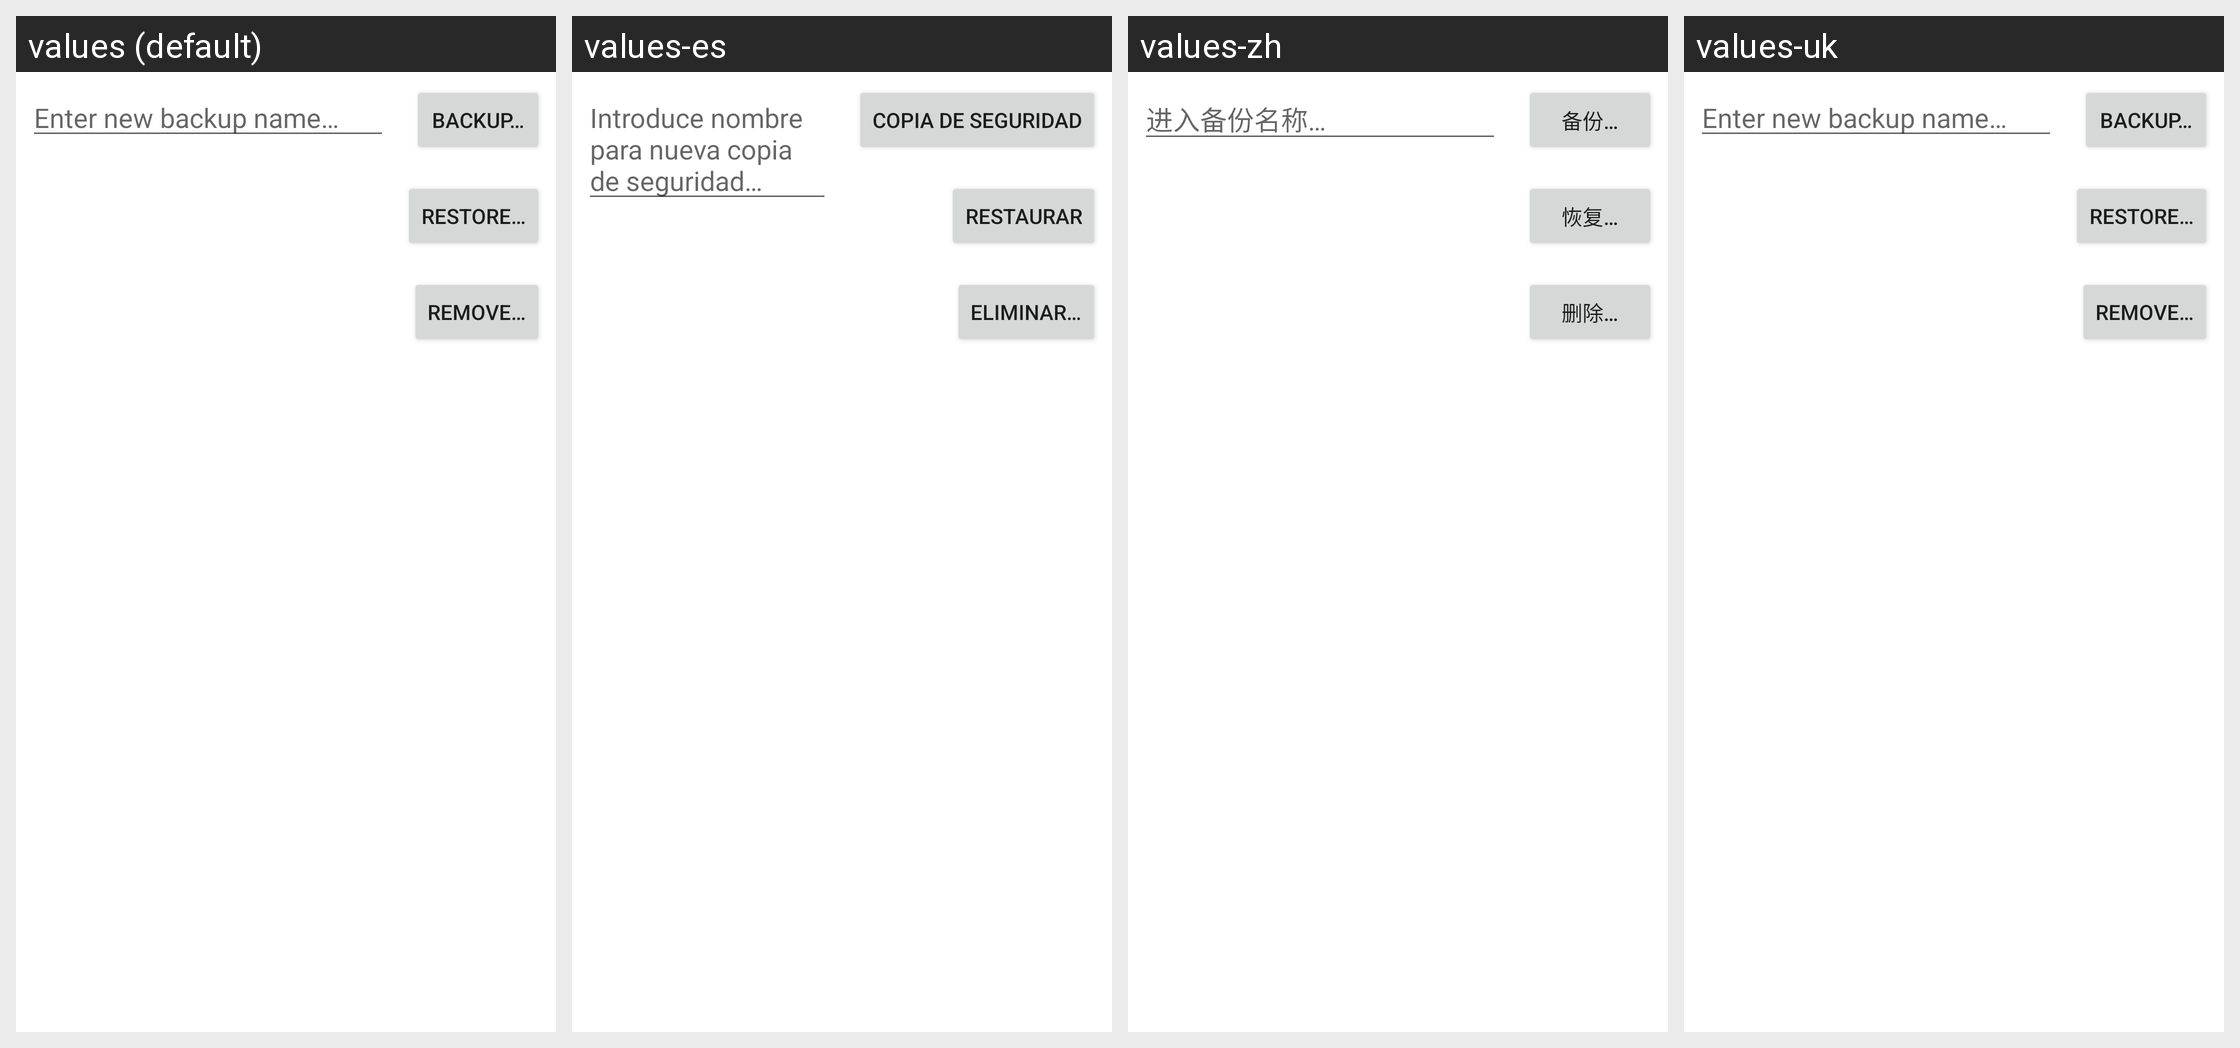

The Android screen above is rendered under several locales of the same app. Produce the string resources it draws, with the default and per-locale values.
Android screen res/layout/backup_screen.xml rendered under 4 locales, left to right: values (default), values-es, values-zh, values-uk. Device: Nexus 5 (rendered at 1080×1920; each locale shown at half size, 540×960, under a caption strip naming it); theme Theme.MaterialComponents.DayNight.NoActionBar.
Other locales in the repository, not shown: values-de, values-fr, values-it, values-iw, values-nl, values-ru.
Strings drawn on this screen, with the default value and each locale's value (text and hints the layout hard-codes, and strings that could not be matched under every locale, appear in the picture but are not listed):

dialog_backup_backup
  values: Backup…
  values-es: Copia de seguridad
  values-zh: 备份…
  values-uk: Backup…  [not translated; the default value is used]

dialog_backup_restore
  values: Restore…
  values-es: Restaurar
  values-zh: 恢复…
  values-uk: Restore…  [not translated; the default value is used]

dialog_backup_remove
  values: Remove…
  values-es: Eliminar…
  values-zh: 删除…
  values-uk: Remove…  [not translated; the default value is used]

dialog_backup_name_hint
  values: Enter new backup name…
  values-es: Introduce nombre para nueva copia de seguridad…
  values-zh: 进入备份名称…
  values-uk: Enter new backup name…  [not translated; the default value is used]
